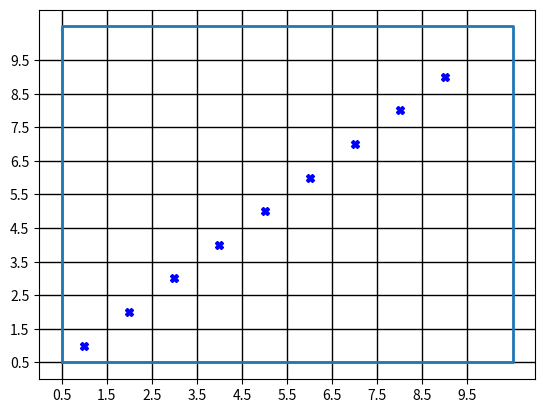

This chart was generated by the following Python code:
import matplotlib.pyplot as plt
import matplotlib.animation as animation
import numpy as np
delta = 0.5
box = [(0.5,0.5),(0.5,10.5),(10.5,10.5),(10.5,0.5)]
box.append(box[0])
x, y = zip(*box)
fig = plt.figure()
delta = 0.5
plt.plot(x,y, linewidth = 2)
plt.grid(color='black', linestyle='-', linewidth=1, animated=True)
plt.xticks(np.arange(0.5, 10, 1))
plt.yticks(np.arange(0.5, 10, 1))

for i in range(1, 10):
    # plt.cla()    
    plt.plot(i, i, "-Xb")
    plt.pause(.1)



plt.show()